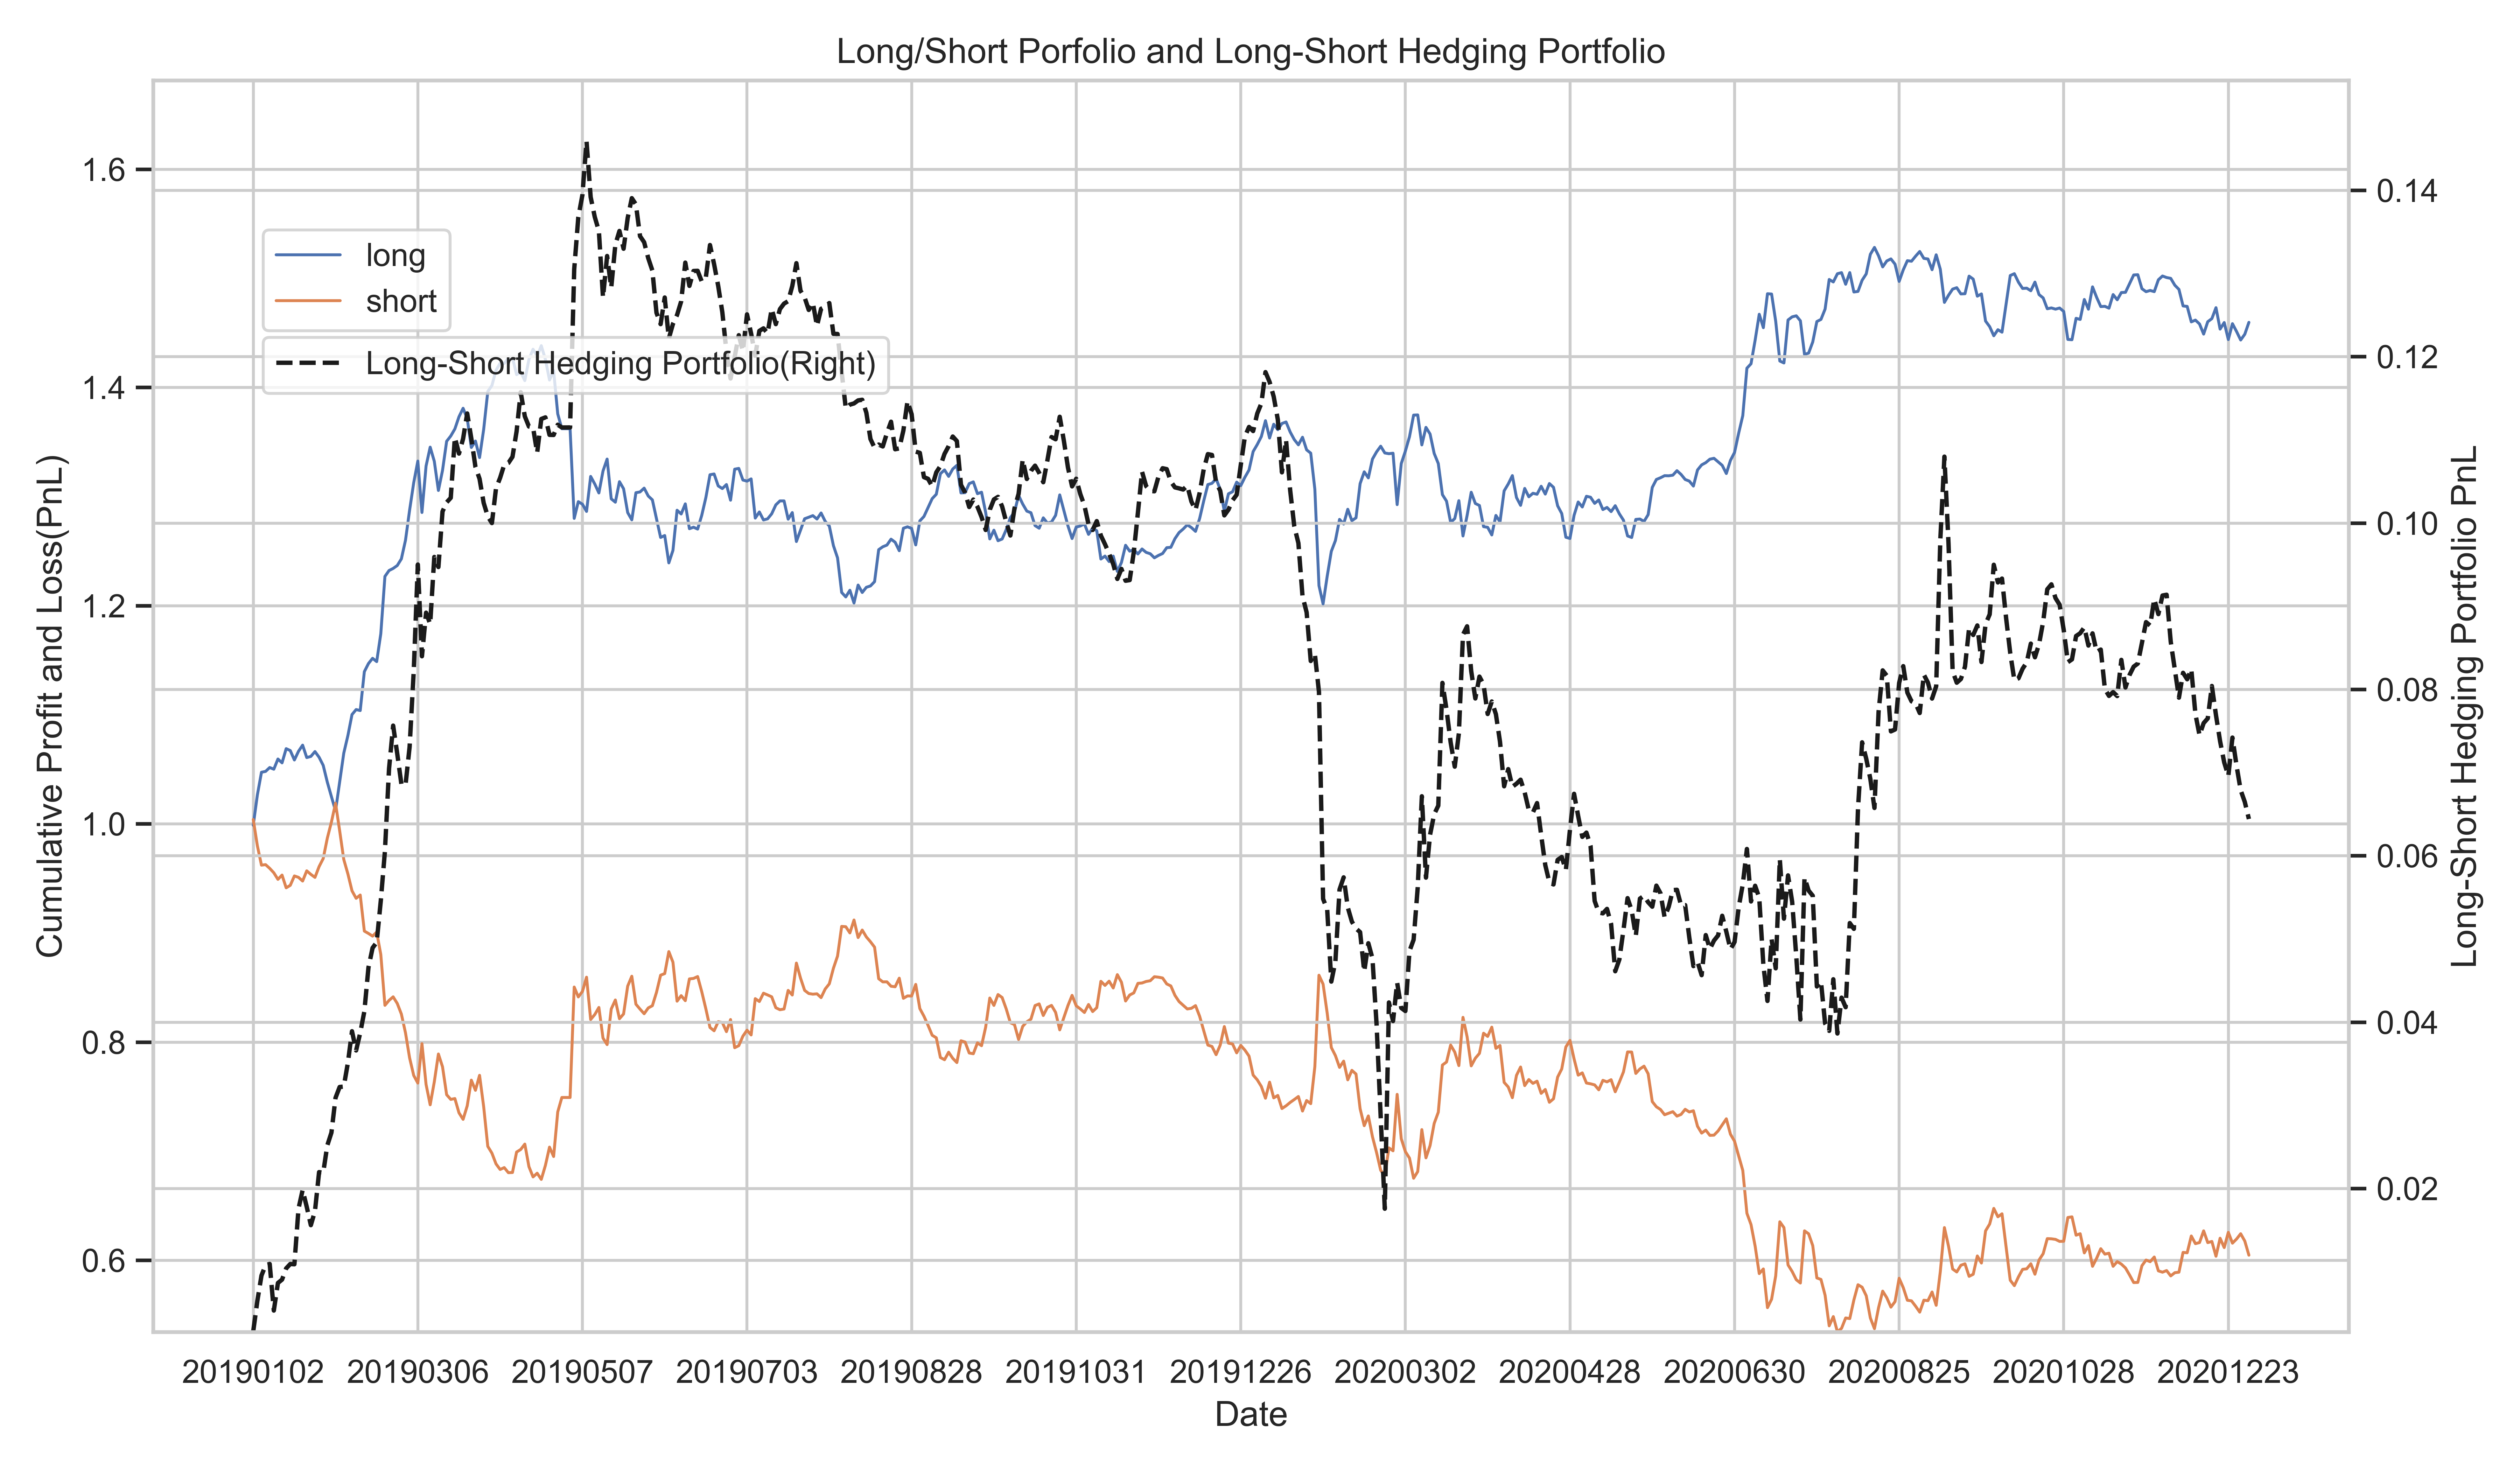

The data file committed next to this chart (first rows):
date, long, short, long-short portfolio
20190102, -0.001186, 0.004045, 0.002858
20190103, 0.02769, -0.02403, 0.003651
20190104, 0.02085, -0.01781, 0.003044
20190107, 0.000781, 0.0004637, 0.001245
20190108, 0.003546, -0.0034, 0.0001457
20190109, -0.001537, -0.004066, -0.005603
20190110, 0.009334, -0.006015, 0.003319
20190111, -0.003514, 0.003918, 0.0004034
20190114, 0.01301, -0.01167, 0.001349
20190115, -0.001751, 0.002279, 0.0005274
20190116, -0.008629, 0.008595, -3.387127e-05
20190117, 0.007984, -0.001294, 0.00669
20190118, 0.005615, -0.003385, 0.00223
20190121, -0.01138, 0.009369, -0.002014
20190122, 0.001041, -0.003244, -0.002203
20190123, 0.004459, -0.002768, 0.001691
20190124, -0.005201, 0.009887, 0.004686
20190125, -0.007438, 0.007354, -8.3793886e-05
20190128, -0.01538, 0.01868, 0.003299
20190129, -0.01329, 0.01482, 0.001531
20190130, -0.01301, 0.0172, 0.004192
20190131, 0.02649, -0.02519, 0.001294
20190201, 0.02636, -0.02631, 5.1064417e-05
20190211, 0.01611, -0.01325, 0.002859
20190212, 0.01928, -0.01549, 0.003793
20190213, 0.00457, -0.006881, -0.002311
20190214, -0.0008884, 0.003011, 0.002123
20190215, 0.03563, -0.03306, 0.00257
20190218, 0.007443, -0.002162, 0.005281
20190219, 0.004792, -0.002439, 0.002353
20190220, -0.003015, 0.00369, 0.0006749
20190221, 0.02556, -0.02054, 0.005015
20190222, 0.0525, -0.04658, 0.005929
20190225, 0.005402, 0.004515, 0.009917
20190226, 0.001925, 0.003265, 0.005189
20190227, 0.002681, -0.006075, -0.003394
20190228, 0.006095, -0.009725, -0.003629
20190301, 0.01707, -0.0172, -0.000133
20190304, 0.02758, -0.02298, 0.004599
20190305, 0.02516, -0.01607, 0.009087
20190306, 0.01981, -0.006977, 0.01284
20190307, -0.04712, 0.03609, -0.01103
20190308, 0.04258, -0.03734, 0.00524
20190311, 0.0173, -0.01866, -0.001363
20190312, -0.01296, 0.02102, 0.00806
20190313, -0.02675, 0.02553, -0.001213
20190314, 0.01839, -0.01171, 0.006679
20190315, 0.02669, -0.02559, 0.001097
20190318, 0.004834, -0.00429, 0.0005439
20190319, 0.00649, 0.0007634, 0.007254
20190320, 0.01116, -0.01309, -0.001934
20190321, 0.007764, -0.005976, 0.001789
20190322, -0.009361, 0.0124, 0.003036
20190325, -0.02655, 0.02355, -0.003005
20190326, 0.005888, -0.009308, -0.00342
20190327, -0.01516, 0.01372, -0.001435
20190328, 0.02581, -0.0287, -0.002894
20190329, 0.03479, -0.03641, -0.001621
20190401, 0.005388, -0.00619, -0.0008018
20190402, 0.01405, -0.009871, 0.00418
... 426 more rows
